Run: headless pygame with SDL's dummy video driver; simulated clock (each Clock.tick advances the game by its frame time, no real sleeping); random seed 0; keys injected as events and as key.get_pressed() state; mouse plan: one left click at the window centre at the start of phase 2, then a move to the lower-right quarter at the start of phase 3; restart key R tapped at the start of phases 3 and 4.
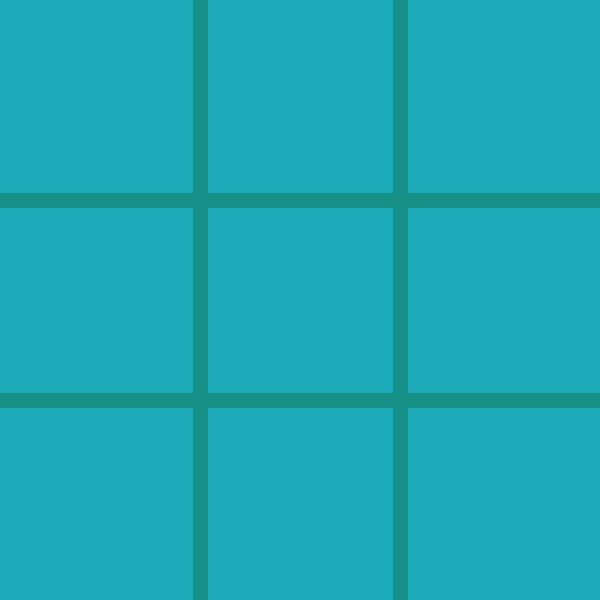
Frame 1 of 4 · flips 1–60 · no input
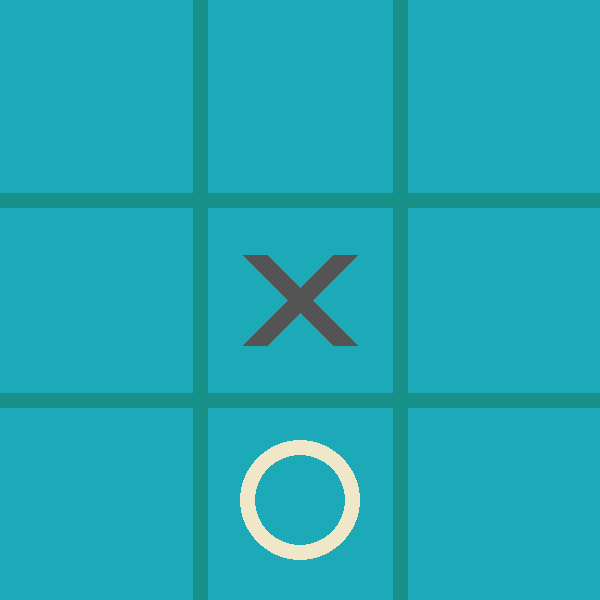
Frame 2 of 4 · flips 61–180 · clicked the window centre · tapped SPACE, RETURN · held RIGHT (→), D
Frame 3 of 4 · flips 181–300 · moved the mouse to the lower-right quarter · tapped R · held DOWN (↓), S · screen same as frame 1, image omitted
Frame 4 of 4 · flips 301–420 · tapped R · held LEFT (←), A, UP (↑), W · screen unchanged from frame 3, image omitted

The pygame program that drew these frames:

import pygame
import sys
import random

# Инициализация Pygame
pygame.init()

# Параметры окна
WIDTH, HEIGHT = 600, 600
LINE_WIDTH = 15
CIRCLE_RADIUS = 60
CIRCLE_WIDTH = 15
CROSS_WIDTH = 25
SPACE = 55

# Цвета
BG_COLOR = (28, 170, 185)
LINE_COLOR = (23, 145, 135)
CIRCLE_COLOR = (239, 231, 200)
CROSS_COLOR = (84, 84, 84)
TEXT_COLOR = (255, 255, 255)

# Настройка экрана
screen = pygame.display.set_mode((WIDTH, HEIGHT))
pygame.display.set_caption("Крестики-Нолики")
screen.fill(BG_COLOR)

# Шрифт для текста
font = pygame.font.Font(None, 50)

# Сетка игры
board = [[None for _ in range(3)] for _ in range(3)]

# Переменные игры
current_player = "X"
game_over = False
winner_text = ""

# Отрисовка линий сетки
def draw_lines():
    # Горизонтальные линии
    pygame.draw.line(screen, LINE_COLOR, (0, HEIGHT // 3), (WIDTH, HEIGHT // 3), LINE_WIDTH)
    pygame.draw.line(screen, LINE_COLOR, (0, 2 * HEIGHT // 3), (WIDTH, 2 * HEIGHT // 3), LINE_WIDTH)
    # Вертикальные линии
    pygame.draw.line(screen, LINE_COLOR, (WIDTH // 3, 0), (WIDTH // 3, HEIGHT), LINE_WIDTH)
    pygame.draw.line(screen, LINE_COLOR, (2 * WIDTH // 3, 0), (2 * WIDTH // 3, HEIGHT), LINE_WIDTH)

# Отрисовка крестиков и ноликов
def draw_figures():
    for row in range(3):
        for col in range(3):
            if board[row][col] == "O":
                pygame.draw.circle(screen, CIRCLE_COLOR, (col * WIDTH // 3 + WIDTH // 6, row * HEIGHT // 3 + HEIGHT // 6), CIRCLE_RADIUS, CIRCLE_WIDTH)
            elif board[row][col] == "X":
                pygame.draw.line(screen, CROSS_COLOR, 
                                 (col * WIDTH // 3 + SPACE, row * HEIGHT // 3 + SPACE), 
                                 (col * WIDTH // 3 + WIDTH // 3 - SPACE, row * HEIGHT // 3 + HEIGHT // 3 - SPACE), CROSS_WIDTH)
                pygame.draw.line(screen, CROSS_COLOR, 
                                 (col * WIDTH // 3 + SPACE, row * HEIGHT // 3 + HEIGHT // 3 - SPACE), 
                                 (col * WIDTH // 3 + WIDTH // 3 - SPACE, row * HEIGHT // 3 + SPACE), CROSS_WIDTH)

# Отображение сообщения о победителе
def display_winner(message):
    text = font.render(message, True, TEXT_COLOR)
    text_rect = text.get_rect(center=(WIDTH // 2, HEIGHT // 2))
    screen.blit(text, text_rect)
    pygame.display.update()  # Обновление экрана

WINNING_COMBINATIONS = [
    [(0, 0), (0, 1), (0, 2)],  # Первая строка
    [(1, 0), (1, 1), (1, 2)],  # Вторая строка
    [(2, 0), (2, 1), (2, 2)],  # Третья строка
    [(0, 0), (1, 0), (2, 0)],  # Первый столбец
    [(0, 1), (1, 1), (2, 1)],  # Второй столбец
    [(0, 2), (1, 2), (2, 2)],  # Третий столбец
    [(0, 0), (1, 1), (2, 2)],  # Главная диагональ
    [(0, 2), (1, 1), (2, 0)],  # Обратная диагональ
]

def check_winner():
    global game_over, winner_text
    for combination in WINNING_COMBINATIONS:
        if all(board[row][col] == "X" for row, col in combination):
            game_over = True
            winner_text = "Победитель: X"
            return "X"
        if all(board[row][col] == "O" for row, col in combination):
            game_over = True
            winner_text = "Победитель: O"
            return "O"

    if all(all(row) for row in board):
        game_over = True
        winner_text = "Ничья"
        return "Ничья"

    return None

# Сброс игры
def restart_game():
    global board, current_player, game_over, winner_text
    board = [[None for _ in range(3)] for _ in range(3)]
    current_player = "X"
    game_over = False
    winner_text = ""
    screen.fill(BG_COLOR)
    draw_lines()

# Ход компьютера
def computer_move():
    # Проверка на выигрышный ход
    for row in range(3):
        for col in range(3):
            if board[row][col] is None:
                board[row][col] = "O"
                if check_winner() == "O":
                    return
                board[row][col] = None

    # Блокировка игрока
    for row in range(3):
        for col in range(3):
            if board[row][col] is None:
                board[row][col] = "X"
                if check_winner() == "X":
                    board[row][col] = "O"
                    return
                board[row][col] = None

    # Выбор центральной клетки
    if board[1][1] is None:
        board[1][1] = "O"
        return

    # Ход в случайную клетку
    empty_cells = [(row, col) for row in range(3) for col in range(3) if board[row][col] is None]
    if empty_cells:
        row, col = random.choice(empty_cells)
        board[row][col] = "O"

# Основной цикл
restart_game()
while True:
    for event in pygame.event.get():
        if event.type == pygame.QUIT:
            pygame.quit()
            sys.exit()

        if event.type == pygame.MOUSEBUTTONDOWN and not game_over and current_player == "X":
            mouseX = event.pos[0]  # координата X
            mouseY = event.pos[1]  # координата Y

            clicked_row = mouseY // (HEIGHT // 3)
            clicked_col = mouseX // (WIDTH // 3)

            if board[clicked_row][clicked_col] is None:
                board[clicked_row][clicked_col] = current_player
                draw_figures()
                winner = check_winner()
                if winner:
                    display_winner(winner_text)
                else:
                    current_player = "O"

        if event.type == pygame.KEYDOWN:
            if event.key == pygame.K_r:
                restart_game()

    if current_player == "O" and not game_over:
        computer_move()
        draw_figures()
        winner = check_winner()
        if winner:
            display_winner(winner_text)
        else:
            current_player = "X"

    pygame.display.update()
